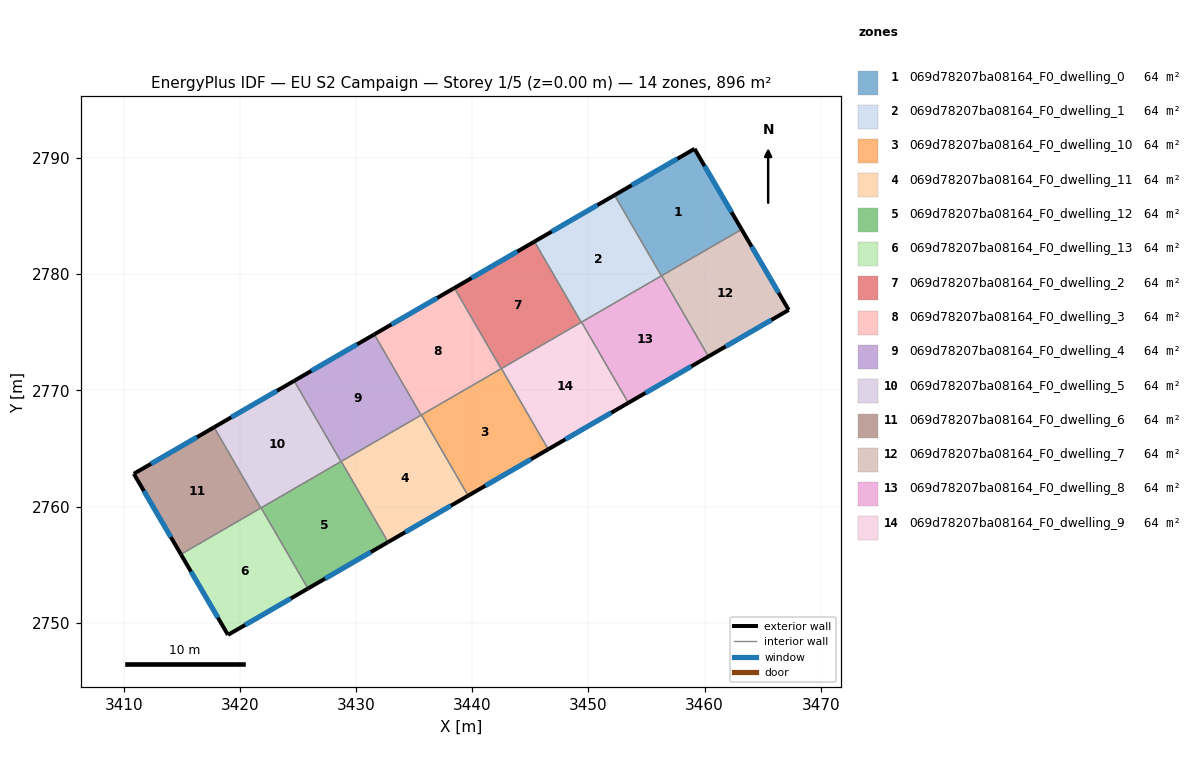
=== STOREY PLAN SPEC (per zone: floor XY polygon, exterior-wall plan segments, windows/doors) ===
zone 1: 069d78207ba08164_F0_dwelling_0  (64.0 m²)
  floor: (3459.13, 2790.79) (3463.18, 2783.86) (3456.27, 2779.85) (3452.25, 2786.80)
  exterior wall: (3459.13, 2790.79) – (3452.25, 2786.80)  [8.0 m]
    window: (3457.65, 2789.94) – (3453.72, 2787.66)  [7.8 m²]
  exterior wall: (3463.18, 2783.86) – (3459.13, 2790.79)  [8.0 m]
    window: (3462.31, 2785.34) – (3460.00, 2789.31)  [7.9 m²]
  interior walls: 3
zone 2: 069d78207ba08164_F0_dwelling_1  (64.0 m²)
  floor: (3452.25, 2786.80) (3456.27, 2779.85) (3449.38, 2775.86) (3445.35, 2782.81)
  exterior wall: (3452.25, 2786.80) – (3445.35, 2782.81)  [8.0 m]
    window: (3450.77, 2785.95) – (3446.83, 2783.66)  [7.8 m²]
  interior walls: 3
zone 3: 069d78207ba08164_F0_dwelling_10  (64.0 m²)
  floor: (3442.51, 2771.88) (3446.54, 2764.93) (3439.64, 2760.93) (3435.61, 2767.88)
  exterior wall: (3439.64, 2760.93) – (3446.54, 2764.93)  [8.0 m]
    window: (3441.12, 2761.79) – (3445.06, 2764.07)  [7.8 m²]
  interior walls: 4
zone 4: 069d78207ba08164_F0_dwelling_11  (64.0 m²)
  floor: (3435.61, 2767.88) (3439.64, 2760.93) (3432.75, 2756.93) (3428.72, 2763.88)
  exterior wall: (3432.75, 2756.93) – (3439.64, 2760.93)  [8.0 m]
    window: (3434.22, 2757.79) – (3438.16, 2760.08)  [7.8 m²]
  interior walls: 4
zone 5: 069d78207ba08164_F0_dwelling_12  (64.0 m²)
  floor: (3428.72, 2763.88) (3432.75, 2756.93) (3425.85, 2752.94) (3421.82, 2759.89)
  exterior wall: (3425.85, 2752.94) – (3432.75, 2756.93)  [8.0 m]
    window: (3427.33, 2753.79) – (3431.27, 2756.08)  [7.8 m²]
  interior walls: 4
zone 6: 069d78207ba08164_F0_dwelling_13  (64.0 m²)
  floor: (3421.82, 2759.89) (3425.85, 2752.94) (3418.97, 2748.95) (3414.91, 2755.89)
  exterior wall: (3418.97, 2748.95) – (3425.85, 2752.94)  [8.0 m]
    window: (3420.44, 2749.81) – (3424.38, 2752.08)  [7.8 m²]
  exterior wall: (3414.91, 2755.89) – (3418.97, 2748.95)  [8.0 m]
    window: (3415.78, 2754.40) – (3418.10, 2750.44)  [7.9 m²]
  interior walls: 3
zone 7: 069d78207ba08164_F0_dwelling_2  (64.0 m²)
  floor: (3445.35, 2782.81) (3449.38, 2775.86) (3442.48, 2771.86) (3438.46, 2778.81)
  exterior wall: (3445.35, 2782.81) – (3438.46, 2778.81)  [8.0 m]
    window: (3443.87, 2781.95) – (3439.93, 2779.67)  [7.8 m²]
  interior walls: 4
zone 8: 069d78207ba08164_F0_dwelling_3  (64.0 m²)
  floor: (3438.46, 2778.81) (3442.48, 2771.86) (3435.59, 2767.87) (3431.56, 2774.82)
  exterior wall: (3438.46, 2778.81) – (3431.56, 2774.82)  [8.0 m]
    window: (3436.98, 2777.96) – (3433.04, 2775.67)  [7.8 m²]
  interior walls: 4
zone 9: 069d78207ba08164_F0_dwelling_4  (64.0 m²)
  floor: (3431.56, 2774.82) (3435.59, 2767.87) (3428.69, 2763.87) (3424.66, 2770.82)
  exterior wall: (3431.56, 2774.82) – (3424.66, 2770.82)  [8.0 m]
    window: (3430.08, 2773.96) – (3426.14, 2771.67)  [7.8 m²]
  interior walls: 4
zone 10: 069d78207ba08164_F0_dwelling_5  (64.0 m²)
  floor: (3424.66, 2770.82) (3428.69, 2763.87) (3421.80, 2759.87) (3417.77, 2766.82)
  exterior wall: (3424.66, 2770.82) – (3417.77, 2766.82)  [8.0 m]
    window: (3423.19, 2769.96) – (3419.25, 2767.68)  [7.8 m²]
  interior walls: 4
zone 11: 069d78207ba08164_F0_dwelling_6  (64.0 m²)
  floor: (3417.77, 2766.82) (3421.80, 2759.87) (3414.91, 2755.89) (3410.86, 2762.82)
  exterior wall: (3410.86, 2762.82) – (3414.91, 2755.89)  [8.0 m]
    window: (3411.73, 2761.33) – (3414.05, 2757.37)  [7.9 m²]
  exterior wall: (3417.77, 2766.82) – (3410.86, 2762.82)  [8.0 m]
    window: (3416.29, 2765.97) – (3412.34, 2763.68)  [7.8 m²]
  interior walls: 2
zone 12: 069d78207ba08164_F0_dwelling_7  (64.0 m²)
  floor: (3463.18, 2783.86) (3467.23, 2776.92) (3460.33, 2772.92) (3456.30, 2779.87)
  exterior wall: (3467.23, 2776.92) – (3463.18, 2783.86)  [8.0 m]
    window: (3466.37, 2778.41) – (3464.05, 2782.37)  [7.9 m²]
  exterior wall: (3460.33, 2772.92) – (3467.23, 2776.92)  [8.0 m]
    window: (3461.81, 2773.78) – (3465.75, 2776.06)  [7.8 m²]
  interior walls: 2
zone 13: 069d78207ba08164_F0_dwelling_8  (64.0 m²)
  floor: (3456.30, 2779.87) (3460.33, 2772.92) (3453.43, 2768.92) (3449.40, 2775.87) (3449.38, 2775.86) (3456.27, 2779.85)
  exterior wall: (3453.43, 2768.92) – (3460.33, 2772.92)  [8.0 m]
    window: (3454.91, 2769.78) – (3458.85, 2772.06)  [7.8 m²]
  interior walls: 5
zone 14: 069d78207ba08164_F0_dwelling_9  (64.0 m²)
  floor: (3449.40, 2775.87) (3453.43, 2768.92) (3446.54, 2764.93) (3442.51, 2771.88)
  exterior wall: (3446.54, 2764.93) – (3453.43, 2768.92)  [8.0 m]
    window: (3448.01, 2765.78) – (3451.95, 2768.07)  [7.8 m²]
  interior walls: 4

=== DERIVED (storey summary) ===
Building: EU S2 Campaign
Storey: 1 of 5  (floor level z = 0.00 m)
Storey gross floor area: 896.1 m²
Zones on this storey: 14
  - 069d78207ba08164_F0_dwelling_0: floor 64.0 m²; exterior wall 16.0 m (48.0 m²); 2 window(s) 15.7 m²; WWR 32.7%
  - 069d78207ba08164_F0_dwelling_1: floor 64.0 m²; exterior wall 8.0 m (23.9 m²); 1 window(s) 7.8 m²; WWR 32.7%
  - 069d78207ba08164_F0_dwelling_10: floor 64.0 m²; exterior wall 8.0 m (23.9 m²); 1 window(s) 7.8 m²; WWR 32.7%
  - 069d78207ba08164_F0_dwelling_11: floor 64.0 m²; exterior wall 8.0 m (23.9 m²); 1 window(s) 7.8 m²; WWR 32.7%
  - 069d78207ba08164_F0_dwelling_12: floor 64.0 m²; exterior wall 8.0 m (23.9 m²); 1 window(s) 7.8 m²; WWR 32.7%
  - 069d78207ba08164_F0_dwelling_13: floor 64.0 m²; exterior wall 16.0 m (48.0 m²); 2 window(s) 15.7 m²; WWR 32.7%
  - 069d78207ba08164_F0_dwelling_2: floor 64.0 m²; exterior wall 8.0 m (23.9 m²); 1 window(s) 7.8 m²; WWR 32.7%
  - 069d78207ba08164_F0_dwelling_3: floor 64.0 m²; exterior wall 8.0 m (23.9 m²); 1 window(s) 7.8 m²; WWR 32.7%
  - 069d78207ba08164_F0_dwelling_4: floor 64.0 m²; exterior wall 8.0 m (23.9 m²); 1 window(s) 7.8 m²; WWR 32.7%
  - 069d78207ba08164_F0_dwelling_5: floor 64.0 m²; exterior wall 8.0 m (23.9 m²); 1 window(s) 7.8 m²; WWR 32.7%
  - 069d78207ba08164_F0_dwelling_6: floor 64.0 m²; exterior wall 16.0 m (48.0 m²); 2 window(s) 15.7 m²; WWR 32.7%
  - 069d78207ba08164_F0_dwelling_7: floor 64.0 m²; exterior wall 16.0 m (48.0 m²); 2 window(s) 15.7 m²; WWR 32.7%
  - 069d78207ba08164_F0_dwelling_8: floor 64.0 m²; exterior wall 8.0 m (23.9 m²); 1 window(s) 7.8 m²; WWR 32.7%
  - 069d78207ba08164_F0_dwelling_9: floor 64.0 m²; exterior wall 8.0 m (23.9 m²); 1 window(s) 7.8 m²; WWR 32.7%
Zone adjacency (shared interzone walls):
  - 069d78207ba08164_F0_dwelling_0 ↔ 069d78207ba08164_F0_dwelling_1
  - 069d78207ba08164_F0_dwelling_0 ↔ 069d78207ba08164_F0_dwelling_7
  - 069d78207ba08164_F0_dwelling_0 ↔ 069d78207ba08164_F0_dwelling_8
  - 069d78207ba08164_F0_dwelling_1 ↔ 069d78207ba08164_F0_dwelling_2
  - 069d78207ba08164_F0_dwelling_1 ↔ 069d78207ba08164_F0_dwelling_8
  - 069d78207ba08164_F0_dwelling_10 ↔ 069d78207ba08164_F0_dwelling_11
  - 069d78207ba08164_F0_dwelling_10 ↔ 069d78207ba08164_F0_dwelling_2
  - 069d78207ba08164_F0_dwelling_10 ↔ 069d78207ba08164_F0_dwelling_3
  - 069d78207ba08164_F0_dwelling_10 ↔ 069d78207ba08164_F0_dwelling_9
  - 069d78207ba08164_F0_dwelling_11 ↔ 069d78207ba08164_F0_dwelling_12
  - 069d78207ba08164_F0_dwelling_11 ↔ 069d78207ba08164_F0_dwelling_3
  - 069d78207ba08164_F0_dwelling_11 ↔ 069d78207ba08164_F0_dwelling_4
  - 069d78207ba08164_F0_dwelling_12 ↔ 069d78207ba08164_F0_dwelling_13
  - 069d78207ba08164_F0_dwelling_12 ↔ 069d78207ba08164_F0_dwelling_4
  - 069d78207ba08164_F0_dwelling_12 ↔ 069d78207ba08164_F0_dwelling_5
  - 069d78207ba08164_F0_dwelling_13 ↔ 069d78207ba08164_F0_dwelling_5
  - 069d78207ba08164_F0_dwelling_13 ↔ 069d78207ba08164_F0_dwelling_6
  - 069d78207ba08164_F0_dwelling_2 ↔ 069d78207ba08164_F0_dwelling_3
  - 069d78207ba08164_F0_dwelling_2 ↔ 069d78207ba08164_F0_dwelling_9
  - 069d78207ba08164_F0_dwelling_3 ↔ 069d78207ba08164_F0_dwelling_4
  - 069d78207ba08164_F0_dwelling_4 ↔ 069d78207ba08164_F0_dwelling_5
  - 069d78207ba08164_F0_dwelling_5 ↔ 069d78207ba08164_F0_dwelling_6
  - 069d78207ba08164_F0_dwelling_7 ↔ 069d78207ba08164_F0_dwelling_8
  - 069d78207ba08164_F0_dwelling_8 ↔ 069d78207ba08164_F0_dwelling_9